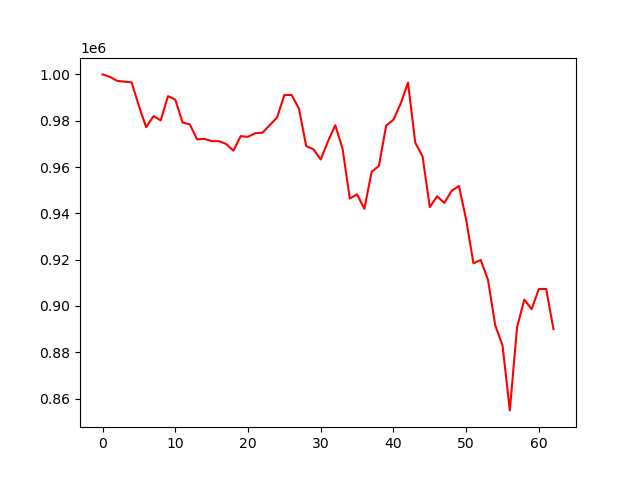

Data behind this chart, as committed beside it:
, 0
0, 1000000
1, 998943
2, 997219
3, 996867
4, 996563
5, 986320
6, 977175
7, 981972
8, 980151
9, 990617
10, 989123
11, 979219
12, 978418
13, 971964
14, 972152
15, 971180
16, 971180
17, 969942
18, 967063
19, 973339
20, 973037
21, 974604
22, 974828
23, 978112
24, 981417
25, 991070
26, 991099
27, 985269
28, 969053
29, 967650
30, 963257
31, 971084
32, 978035
33, 967940
34, 946355
35, 948209
36, 941893
37, 957925
38, 960479
39, 977913
40, 980414
41, 987481
42, 996472
43, 970497
44, 964652
45, 942652
46, 947353
47, 944497
48, 949685
49, 951821
50, 937220
51, 918391
52, 919851
53, 911264
54, 891534
55, 882924
56, 854878
57, 890914
58, 902714
59, 898589
... 3 more rows
